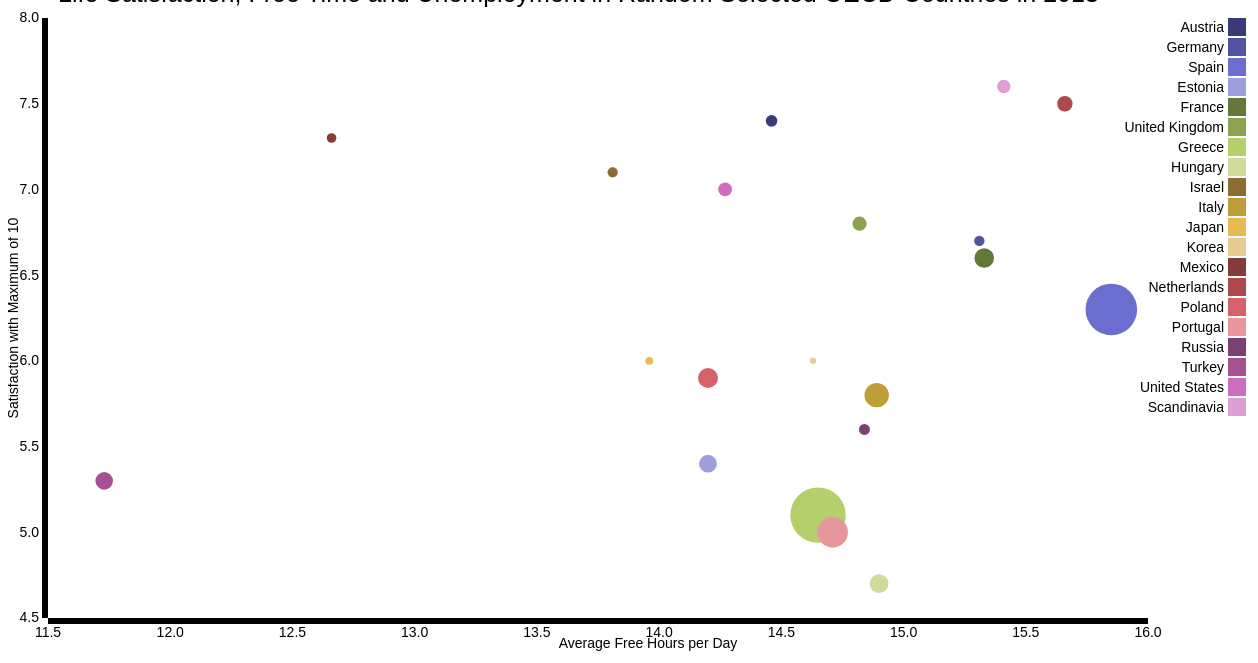
D3 v3 page, settled after 480 driven frames (8 s of simulated time); the page loaded 1 data file(s).


// ── scatterplot.js
/****************************************
  scatterplot.js
  Creates a scatterplot from a JSON file

  Melissa Wijngaarden, 10810412
  Data Processing 2017 Week 4
*****************************************/

// get data from json file and return an error if failed
var data = d3.json("OECDCountries.json", function(error, data) {
  if (error) return console.warn(error);

// add the loaded data into objects
data.forEach(function(d) 
{
  d.satisfaction = +d.satisfaction;
  d.freetime = +d.freetime;
  d.unemployment = +d.unemployment;
});

// introduce global variables
var width = 1200;
var height = 600;

// scale x, y and dotsize linear
var x = d3.scale.linear()
    .range([0, width - 100]);

var y = d3.scale.linear()
    .range([height, 0]);

var dotSize = d3.scale.linear()
      .range([0,1]);

// create colorscale
var color = d3.scale.category20b();

// create svg inside HTML-body
var svg = d3.select("body").append("svg")
    .attr("width", width + 40 + 20)
    .attr("height", height + 20 + 30)
  .append("g")
    .attr("transform", "translate(" + 40 + "," + 10 + ")");

// create x and y axis
var xAxis = d3.svg.axis()
    .scale(x)
    .orient("bottom");

var yAxis = d3.svg.axis()
    .scale(y)
    .orient("left");

  // create rounded ticks for the x and y axis
  x.domain(d3.extent(data, function(d) 
  { 
    return d.freetime; 
  }))
  .nice();

  y.domain(d3.extent(data, function(d)
  { 
    return d.satisfaction; 
  }))
  .nice();

  // draw x axis
  svg.append("g")
      .attr("class", "x axis")
      .attr("transform", "translate(0,"+ height +")")
      .call(xAxis)

  // write x title
  svg.append("text")
      .attr("class", "label")
      .attr("transform", "translate(" + (width / 2) + " ," + (height + 30) + ")")
      .style("text-anchor", "middle")
      .text("Average Free Hours per Day");

  // draw y axis
  svg.append("g")
      .attr("class", "y axis")
      .call(yAxis)
  
  // write title on y-axis
  svg.append("text")
      .attr("class", "label")
      .attr("transform", "rotate(-90)")
      .attr("y", - 40)
      .attr("x", - (height / 2))
      .attr("dy", "0.71em")
      .style("text-anchor", "middle")
      .text("Satisfaction with Maximum of 10")

  // create the scatterplot's dots inside svg
  svg.selectAll(".dot")
      .data(data)
    .enter().append("circle")
      .attr("class", "dot")
      // size of the dot depends on the scaled value of unemployment
      .attr("r", function(d)
      {
        return dotSize(d.unemployment);
      })
      // the horizontal location depends on the scaled value of freetime
      .attr("cx", function(d) 
      { 
        return x(d.freetime);
      })
      // the vertical location depends on the scaled value of satisfaction
      .attr("cy", function(d) 
      { 
        return y(d.satisfaction); 
      })
      // the color depends on the country's colorscale
      .style("fill", function(d) 
      { 
        return color(d.country); 
      })
      // store values to access later
      .attr("ctr", function (d,i)
      {
        return d.country;
      })
      .attr("ftm", function (d,i)
      {
        return d.freetime;
      })
      .attr("stf", function (d,i)
      {
        return d.satisfaction;
      })
      .attr("unpmt", function (d,i)
      {
        return d.unemployment;
      })
      .on("mouseover", function()
      {
        // store the current values of this specific dot
        var currentCtr = d3.select(this).attr("ctr");
        var currentD = d3.select(this).attr("cy")
        var currentX = d3.select(this).attr("cx")
        var currentFtm = d3.select(this).attr("ftm")
        var currentStf = d3.select(this).attr("stf")
        var currentUnpmt = d3.select(this).attr("unpmt")

        // when hovered over show relevant countryname
        countryName.attr("x", currentX + 5)
        .style("visibility", "visible")
        .attr("y", (Number(currentD) - 42))
        .text(currentCtr)

        // when hovered over show relevant satisfactionrate
        yValues.attr("x", currentX + 5)
        .style("visibility", "visible")
        .attr("y", (Number(currentD) - 27))
        .text("Satisfaction: " + currentStf)

        // when hovered over show relevant free time
        xValues.attr("x", currentX + 5)
        .style("visibility", "visible")
        .attr("y", (Number(currentD) - 14))
        .text("Freetime: " + currentFtm)

        // when hovered over show relevant unemploymentrate
        unempRate.attr("x", currentX + 5)
        .style("visibility", "visible")
        .attr("y", (Number(currentD) - 1))
        .text("Unemploymentrate: " + currentUnpmt)
      })
      .on("mouseout", function ()
      {
        // when not hovered over, remove all text with class hover
        d3.selectAll(".hover")
        .style("visibility", "hidden")
      })

  // file is loaded asynchronically text is written last such that it appears in front of the other items
  var countryName = svg.append("text")
  .attr("class", "hover")

  var xValues = svg.append("text")
  .attr("class", "hover")

  var yValues = svg.append("text")
  .attr("class", "hover")

  var unempRate = svg.append("text")
  .attr("class", "hover")

  // create a class called legend in svg
  var legend = svg.selectAll(".legend")
      .data(color.domain())
    .enter().append("g")
      .attr("class", "legend")
      // both text and color are based on index and data
      .attr("transform", function(d, i)
      { 
        return "translate(0," + i * 20 + ")";
      });

  // draw the rectangles and fill them with appropiate color
  legend.append("rect")
      .attr("x", width - 20)
      .attr("width", 18)
      .attr("height", 18)
      .style("fill", color);

  // write countryname next to the rectangle
  legend.append("text")
      .attr("x", width - 24)
      .attr("y", 9)
      .attr("dy", ".35em")
      .style("text-anchor", "end")
      // text is based on data
      .text(function(d) 
      { 
        return d; 
      });

});

### data: OECDCountries.json
[
 {
  "country": "Austria",
  "freetime": "14.46",
  "satisfaction": "7.4",
  "unemployment": "5.8"
 },
 {
  "country": "Germany",
  "freetime": "15.31",
  "satisfaction": "6.7",
  "unemployment": "5.2"
 },
 {
  "country": "Spain",
  "freetime": "15.85",
  "satisfaction": "6.3",
  "unemployment": "25.8"
 },
 {
  "country": "Estonia",
  "freetime": "14.2",
  "satisfaction": "5.4",
  "unemployment": "8.9"
 },
 {
  "country": "France",
  "freetime": "15.33",
  "satisfaction": "6.6",
  "unemployment": "9.8"
 },
 {
  "country": "United Kingdom",
  "freetime": "14.82",
  "satisfaction": "6.8",
  "unemployment": "7.1"
 },
 {
  "country": "Greece",
  "freetime": "14.65",
  "satisfaction": "5.1",
  "unemployment": "27.7"
 },
 {
  "country": "Hungary",
  "freetime": "14.9",
  "satisfaction": "4.7",
  "unemployment": "9.4"
 },
 "... 12 more items"
]